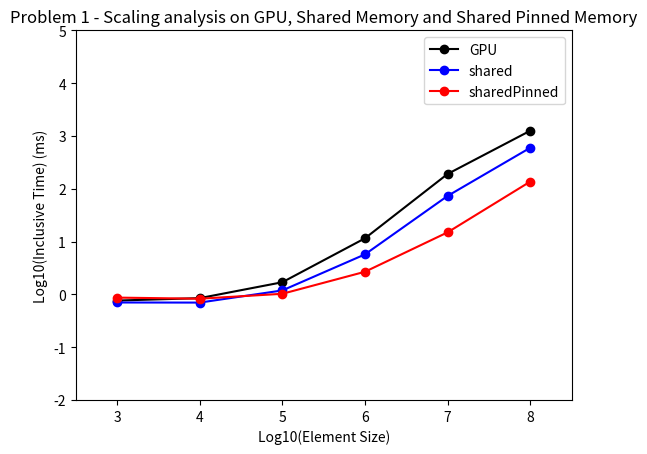
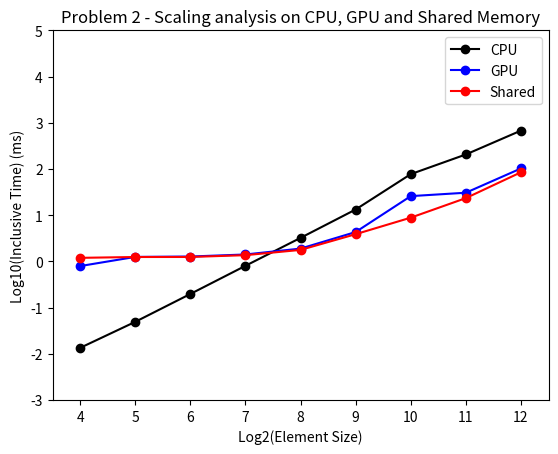

The matplotlib source for these figures, in order:
import numpy as np
from matplotlib import pyplot as plt

#problem 1
GPUTime = np.array([0.763296, 0.848352, 1.696704, 11.529248, 190.893799, 1258.255493])
sharedTime = np.array([0.701920, 0.698752, 1.186944, 5.719360, 73.235840, 598.568909])
sharedPinnedTime = np.array([0.868480, 0.827232, 1.025472, 2.680640, 14.965088, 136.915710])
elements = np.arange(3,9,1)
fig1 = plt.figure(1)
plt.plot(elements, np.log10(GPUTime), marker="o", color="black",label='GPU')
plt.plot(elements, np.log10(sharedTime), marker="o", color="blue",label='shared')
plt.plot(elements, np.log10(sharedPinnedTime), marker="o", color="red",label='sharedPinned')
plt.title("Problem 1 - Scaling analysis on GPU, Shared Memory and Shared Pinned Memory")
plt.xlabel("Log10(Element Size)")
plt.ylabel("Log10(Inclusive Time) (ms)")
plt.xlim(2.5,8.5)
plt.ylim(-2,5)
plt.legend(loc="upper right")
plt.show()



#problem 2
CPUTime = np.array([0.013408, 0.049056, 0.196832, 0.801088, 3.225312, 13.264832, 77.285057, 206.132156, 677.322144])
GPUTime = np.array([0.791104, 1.248448, 1.273632, 1.409920, 1.890720, 4.315424, 25.836704, 30.616159, 102.725891])
GPUSharedTime = np.array([1.192352, 1.242976, 1.245312, 1.362752, 1.770592, 3.875808, 8.834816, 23.411104, 84.893661])
elements = np.arange(4, 13, 1)
fig2 = plt.figure(2)
plt.plot(elements, np.log10(CPUTime), marker="o", color="black",label='CPU')
plt.plot(elements, np.log10(GPUTime), marker="o", color="blue",label='GPU')
plt.plot(elements, np.log10(GPUSharedTime), marker="o", color="red",label='Shared')
plt.title("Problem 2 - Scaling analysis on CPU, GPU and Shared Memory")
plt.xlabel("Log2(Element Size)")
plt.ylabel("Log10(Inclusive Time) (ms)")
plt.xlim(3.5,12.5)
plt.ylim(-3,5)
plt.legend(loc="upper right")
plt.show()











































